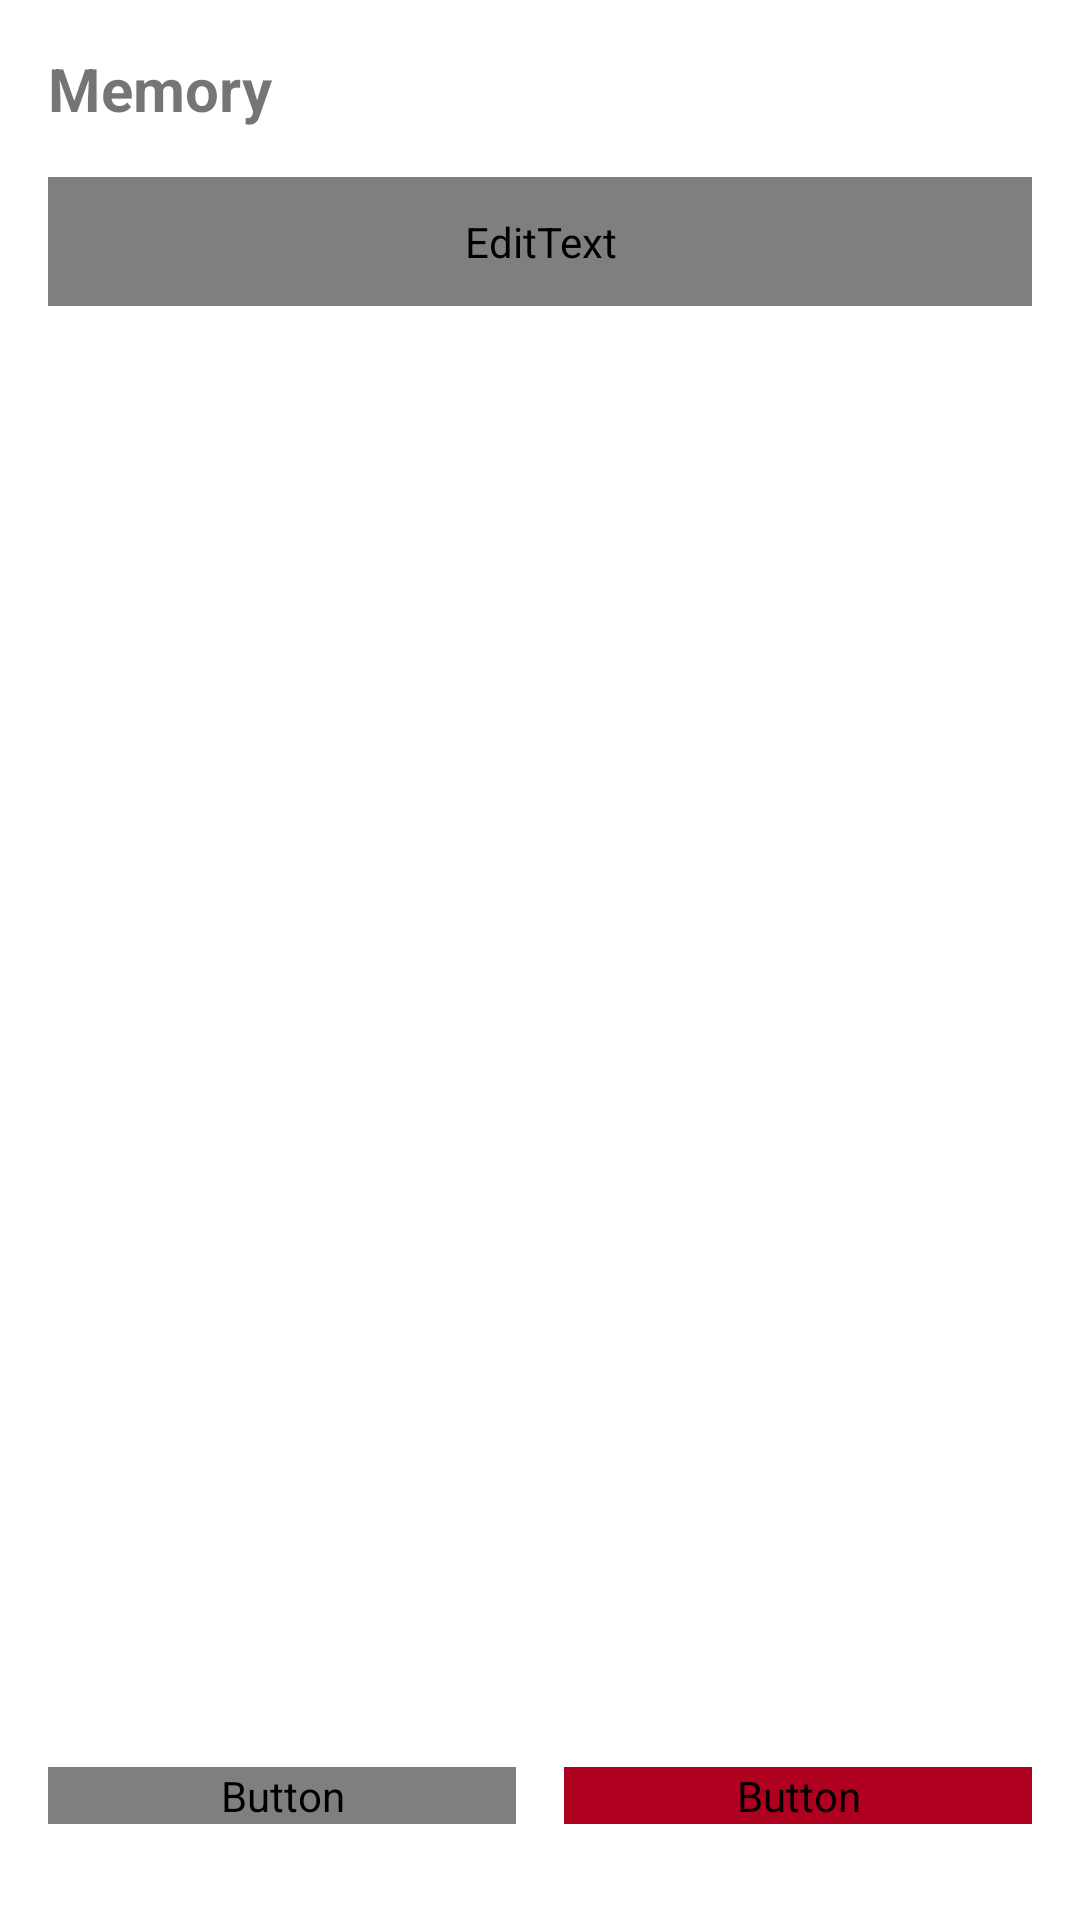

This screen was rendered from an Android layout file. Write that file and the resources it references.
<!-- AndroidManifest.xml: application theme AppTheme -->
<!-- res/layout/fragment_memory.xml -->
<?xml version="1.0" encoding="utf-8"?>
<androidx.constraintlayout.widget.ConstraintLayout xmlns:android="http://schemas.android.com/apk/res/android"
    xmlns:app="http://schemas.android.com/apk/res-auto"
    xmlns:tools="http://schemas.android.com/tools"
    android:layout_width="match_parent"
    android:layout_height="match_parent"
    android:padding="16dp">

    <TextView
        android:id="@+id/textViewMemoryTitle"
        android:layout_width="wrap_content"
        android:layout_height="wrap_content"
        android:text="@string/memory_title"
        android:textSize="20sp"
        android:textStyle="bold"
        app:layout_constraintStart_toStartOf="parent"
        app:layout_constraintTop_toTopOf="parent" />

    <EditText
        android:id="@+id/editTextSearch"
        android:layout_width="0dp"
        android:layout_height="wrap_content"
        android:layout_marginTop="16dp"
        android:hint="Search memories"
        android:padding="12dp"
        android:background="@drawable/edit_text_background"
        app:layout_constraintEnd_toEndOf="parent"
        app:layout_constraintStart_toStartOf="parent"
        app:layout_constraintTop_toBottomOf="@id/textViewMemoryTitle" />

    <androidx.recyclerview.widget.RecyclerView
        android:id="@+id/recyclerViewMemories"
        android:layout_width="0dp"
        android:layout_height="0dp"
        android:layout_marginTop="16dp"
        app:layout_constraintBottom_toTopOf="@+id/buttonAddMemory"
        app:layout_constraintEnd_toEndOf="parent"
        app:layout_constraintStart_toStartOf="parent"
        app:layout_constraintTop_toBottomOf="@id/editTextSearch" />
        
    <Button
        android:id="@+id/buttonAddMemory"
        android:layout_width="0dp"
        android:layout_height="wrap_content"
        android:text="Add Memory"
        android:layout_marginEnd="8dp"
        android:layout_marginTop="16dp"
        android:layout_marginBottom="16dp"
        app:layout_constraintBottom_toBottomOf="parent"
        app:layout_constraintEnd_toStartOf="@+id/buttonClearMemories"
        app:layout_constraintStart_toStartOf="parent" />

    <Button
        android:id="@+id/buttonClearMemories"
        android:layout_width="0dp"
        android:layout_height="wrap_content"
        android:text="Clear All"
        android:layout_marginStart="8dp"
        android:backgroundTint="@color/errorColor"
        app:layout_constraintBottom_toBottomOf="@+id/buttonAddMemory"
        app:layout_constraintEnd_toEndOf="parent"
        app:layout_constraintStart_toEndOf="@+id/buttonAddMemory"
        app:layout_constraintTop_toTopOf="@+id/buttonAddMemory" />

    <TextView
        android:id="@+id/textViewEmptyState"
        android:layout_width="wrap_content"
        android:layout_height="wrap_content"
        android:text="No memories saved yet"
        android:textSize="18sp"
        android:visibility="gone"
        app:layout_constraintBottom_toBottomOf="@+id/recyclerViewMemories"
        app:layout_constraintEnd_toEndOf="parent"
        app:layout_constraintStart_toStartOf="parent"
        app:layout_constraintTop_toTopOf="@+id/recyclerViewMemories" />

</androidx.constraintlayout.widget.ConstraintLayout>
<!-- resources referenced by this layout -->
<resources>
  <color name="errorColor">#B00020</color>
  <!-- drawable edit_text_background (drawable) -->
  <?xml version="1.0" encoding="utf-8"?>
  <shape xmlns:android="http://schemas.android.com/apk/res/android"
      android:shape="rectangle">
      <corners android:radius="24dp" />
      <solid android:color="#FFFFFF" />
      <stroke
          android:width="1dp"
          android:color="#E5E7EB" />
      <padding
          android:bottom="12dp"
          android:left="16dp"
          android:right="16dp"
          android:top="12dp" />
  </shape>
  <string name="memory_title">Memory</string>
  <style name="AppTheme" parent="Theme.MaterialComponents.DayNight.NoActionBar">
          
          <item name="colorPrimary">@color/primaryColor</item>
          <item name="colorPrimaryVariant">@color/primaryVariant</item>
          <item name="colorOnPrimary">@color/textOnPrimary</item>
          
          
          <item name="colorSecondary">@color/secondaryColor</item>
          <item name="colorSecondaryVariant">@color/secondaryVariant</item>
          <item name="colorOnSecondary">@color/textOnSecondary</item>
          
          
          <item name="android:statusBarColor">@color/primaryVariant</item>
          <item name="android:navigationBarColor">@color/surfaceColor</item>
          <item name="android:windowLightNavigationBar">true</item>
          
          
          <item name="android:windowBackground">@color/backgroundColor</item>
          <item name="colorSurface">@color/surfaceColor</item>
          <item name="colorOnSurface">@color/textPrimary</item>
          
          
          <item name="android:textColorPrimary">@color/textPrimary</item>
          <item name="android:textColorSecondary">@color/textSecondary</item>
          
          
          <item name="shapeAppearanceSmallComponent">@style/ShapeAppearance.App.SmallComponent</item>
          <item name="shapeAppearanceMediumComponent">@style/ShapeAppearance.App.MediumComponent</item>
          <item name="shapeAppearanceLargeComponent">@style/ShapeAppearance.App.LargeComponent</item>
          
          
          <item name="materialButtonStyle">@style/Widget.App.Button</item>
          <item name="textInputStyle">@style/Widget.App.TextInputLayout</item>
      </style>
  <color name="primaryColor">#6200EE</color>
  <color name="primaryVariant">#3700B3</color>
  <color name="secondaryColor">#03DAC5</color>
  <color name="backgroundColor">#FFFFFF</color>
  <style name="ShapeAppearance.App.SmallComponent" parent="ShapeAppearance.MaterialComponents.SmallComponent">
          <item name="cornerFamily">rounded</item>
          <item name="cornerSize">8dp</item>
      </style>
  <style name="ShapeAppearance.App.MediumComponent" parent="ShapeAppearance.MaterialComponents.MediumComponent">
          <item name="cornerFamily">rounded</item>
          <item name="cornerSize">12dp</item>
      </style>
  <style name="ShapeAppearance.App.LargeComponent" parent="ShapeAppearance.MaterialComponents.LargeComponent">
          <item name="cornerFamily">rounded</item>
          <item name="cornerSize">16dp</item>
      </style>
  <style name="Widget.App.Button" parent="Widget.MaterialComponents.Button">
          <item name="android:textColor">@color/textOnPrimary</item>
          <item name="android:padding">12dp</item>
          <item name="android:textStyle">bold</item>
          <item name="cornerRadius">24dp</item>
          <item name="elevation">2dp</item>
      </style>
  <style name="Widget.App.TextInputLayout" parent="Widget.MaterialComponents.TextInputLayout.OutlinedBox">
          <item name="boxCornerRadiusBottomEnd">12dp</item>
          <item name="boxCornerRadiusBottomStart">12dp</item>
          <item name="boxCornerRadiusTopEnd">12dp</item>
          <item name="boxCornerRadiusTopStart">12dp</item>
      </style>
</resources>
